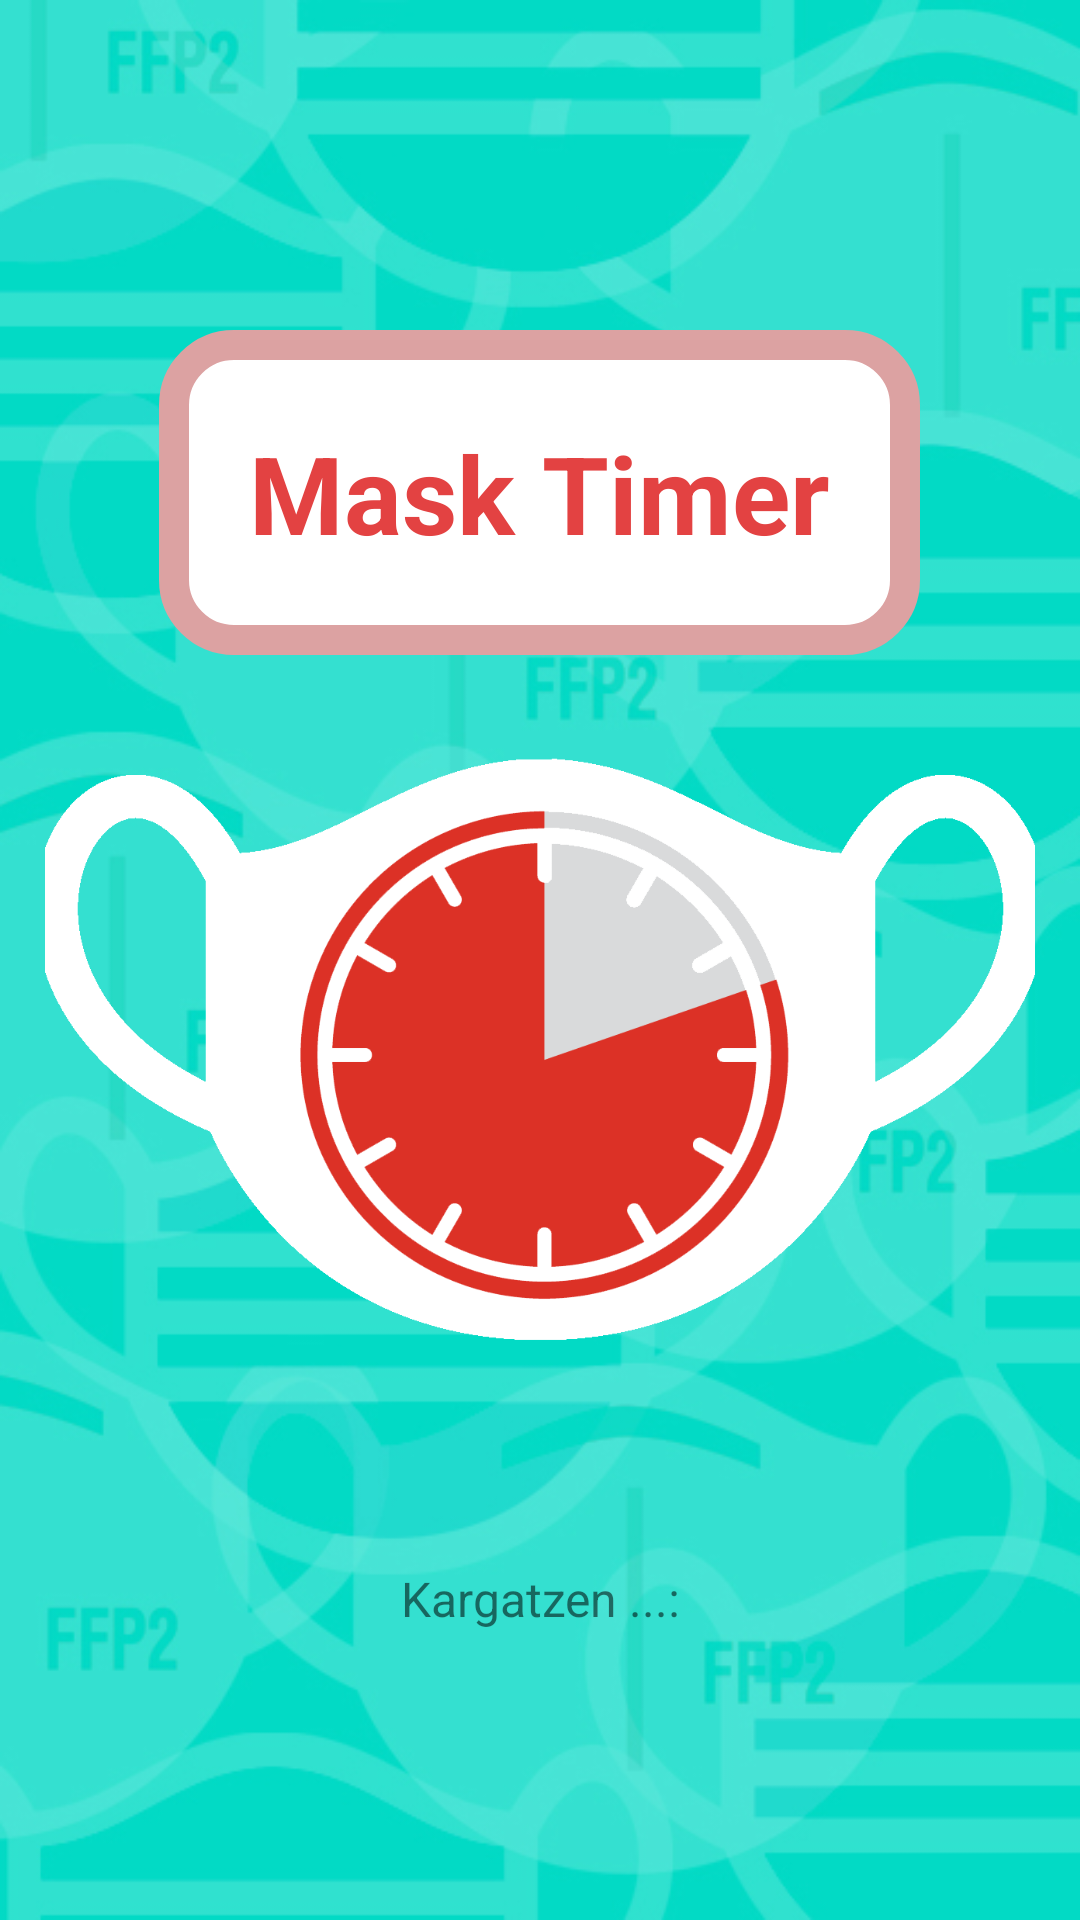

Reconstruct the res/layout file that produces this screen, plus the resources it refers to.
<!-- AndroidManifest.xml: application theme Theme.Mask_Timer -->
<!-- res/layout/activity_splash.xml -->
<?xml version="1.0" encoding="utf-8"?>
<LinearLayout xmlns:android="http://schemas.android.com/apk/res/android"
    xmlns:app="http://schemas.android.com/apk/res-auto"
    xmlns:tools="http://schemas.android.com/tools"
    android:layout_width="match_parent"
    android:layout_height="match_parent"
    android:background="@drawable/fondo_splash_mt"
    android:gravity="center"
    android:orientation="vertical"
    android:padding="15dp"
    tools:context=".SplashActivity">


    <LinearLayout
        android:layout_width="wrap_content"
        android:layout_height="wrap_content"
        android:layout_gravity="center"
        android:layout_marginTop="95dp"
        android:layout_marginBottom="-45dp"
        android:background="@drawable/redondeado"
        android:gravity="center"
        android:orientation="vertical">

        <TextView
            android:id="@+id/textView"
            android:layout_width="wrap_content"
            android:layout_height="wrap_content"
            android:layout_gravity="center"
            android:layout_margin="20dp"
            android:backgroundTint="#F2F2F2"
            android:gravity="center"
            android:padding="10dp"
            android:text="Mask Timer"
            android:textColor="#E34242"
            android:textSize="36sp"
            android:textStyle="bold" />
    </LinearLayout>


    <ImageView
        android:id="@+id/imageView"
        android:layout_width="337dp"
        android:layout_height="349dp"
        android:layout_gravity="center"
        android:layout_marginTop="-50dp"

        android:layout_marginBottom="-50dp"
        android:layout_weight="40"
        app:srcCompat="@drawable/mask_app" />

    <TextView
        android:id="@+id/textView2"
        android:layout_width="wrap_content"
        android:layout_height="0dp"
        android:layout_marginBottom="80dp"
        android:layout_weight="10"
        android:gravity="center"
        android:text="@string/msg_splash_cargando"
        android:textSize="16sp" />

</LinearLayout>
<!-- resources referenced by this layout -->
<resources>
  <!-- drawable fondo_splash_mt: jpg bitmap (drawable, 157081 bytes) -->
  <!-- drawable mask_app: png bitmap (drawable, 46490 bytes) -->
  <!-- drawable redondeado (drawable) -->
  <?xml version="1.0" encoding="utf-8"?>
      <shape xmlns:android="http://schemas.android.com/apk/res/android">
          <solid android:color="#FFFFFF"/>
          <stroke android:width="10dp" android:color="#DCA2A2" />
          <corners android:radius="20dp"/>
  
      </shape>
  <string name="msg_splash_cargando">Kargatzen ...: </string>
  <style name="Theme.Mask_Timer" parent="Theme.MaterialComponents.DayNight.NoActionBar">
          
          <item name="colorPrimary">@color/purple_500</item>
          <item name="colorPrimaryVariant">@color/purple_700</item>
          <item name="colorOnPrimary">@color/white</item>
          
          <item name="colorSecondary">@color/teal_200</item>
          <item name="colorSecondaryVariant">@color/teal_700</item>
          <item name="colorOnSecondary">@color/black</item>
          
          <item name="android:statusBarColor" tools:targetApi="l">?attr/colorPrimaryVariant</item>
          
      </style>
  <!-- not gathered from this repository: default colours our renderer supplied (Android Studio template values) -->
  <color name="purple_500">#FF6200EE</color>
  <color name="purple_700">#FF3700B3</color>
  <color name="teal_200">#FF03DAC5</color>
  <color name="teal_700">#FF018786</color>
  <color name="black">#FF000000</color>
  <color name="white">#FFFFFFFF</color>
</resources>
